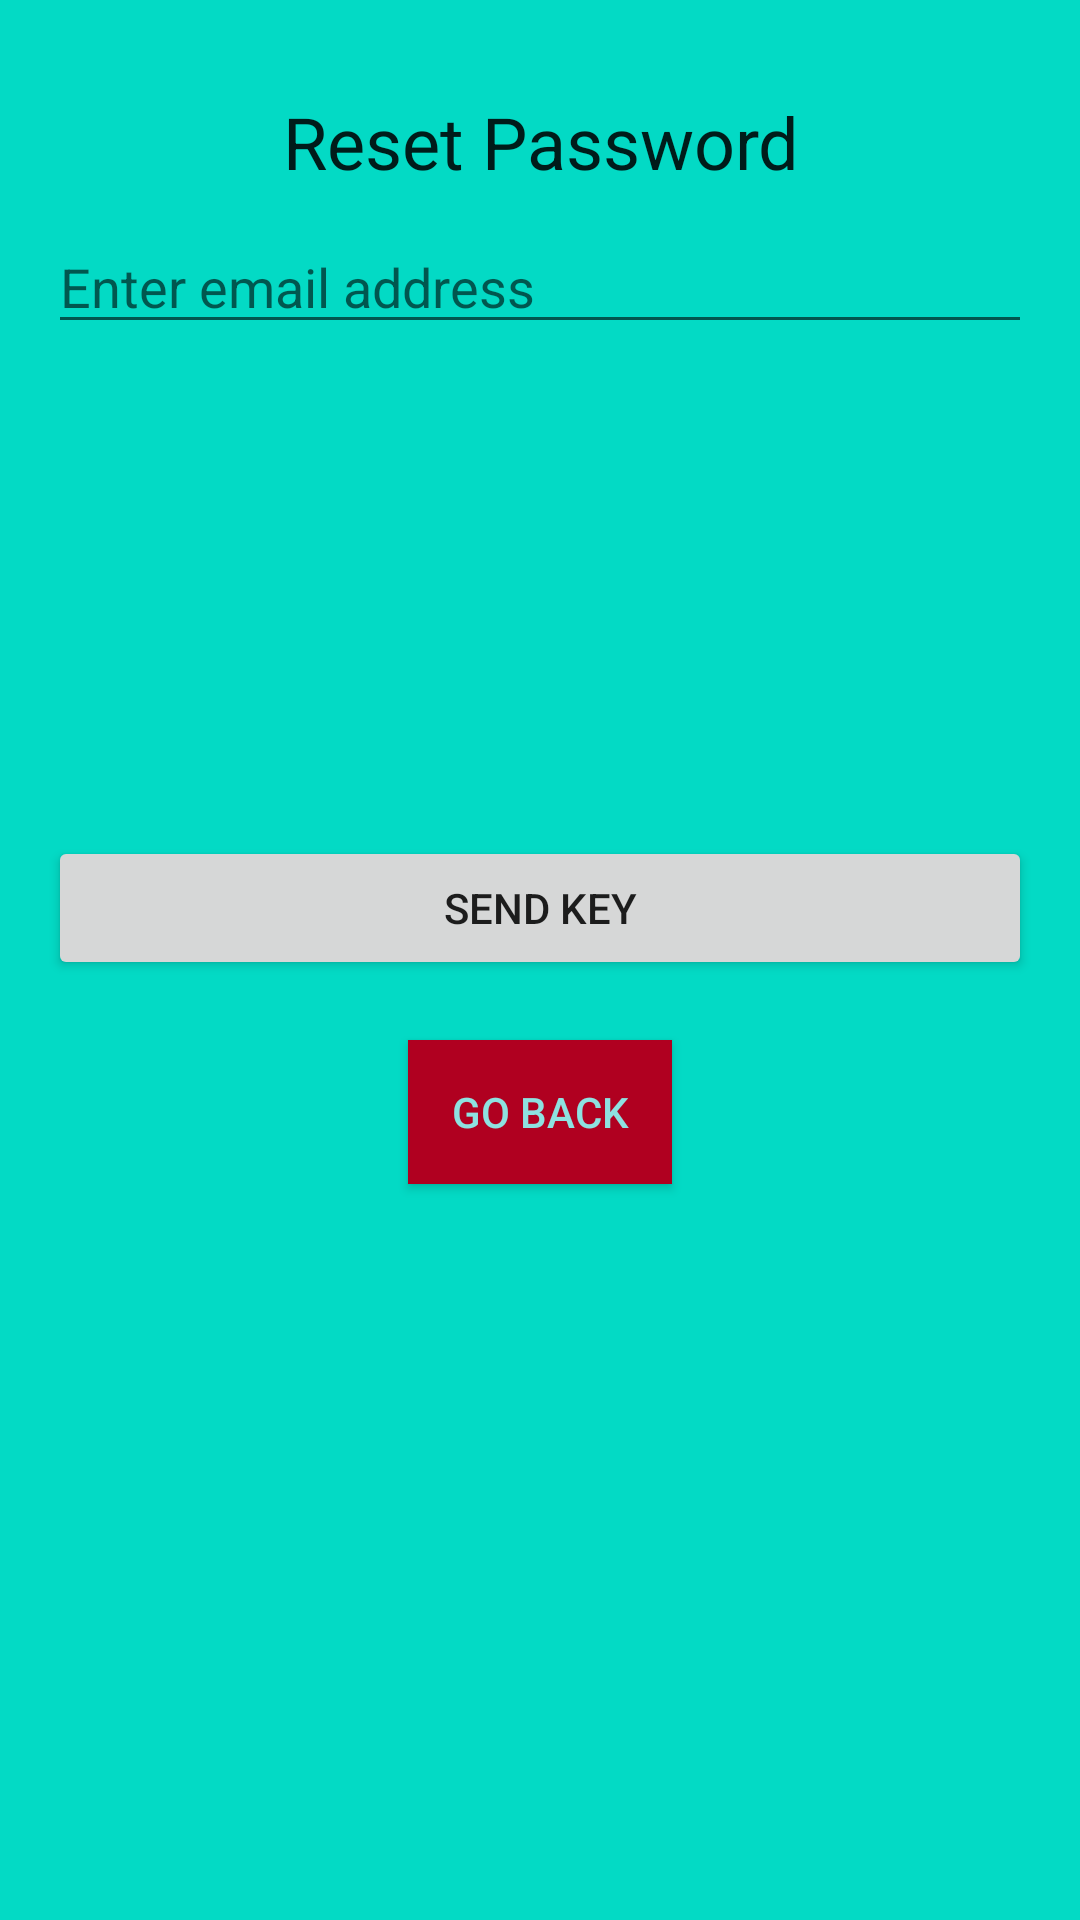

Here is an Android app screen rendered from its layout file. Give the layout XML and the strings, colors and styles it references.
<!-- AndroidManifest.xml: application theme Theme.AppCompat.Light.NoActionBar -->
<!-- res/layout/activity_password_reset.xml -->
<?xml version="1.0" encoding="utf-8"?>
<LinearLayout xmlns:android="http://schemas.android.com/apk/res/android"
    xmlns:app="http://schemas.android.com/apk/res-auto"
    xmlns:tools="http://schemas.android.com/tools"
    android:layout_width="match_parent"
    android:layout_height="match_parent"
    tools:context=".PasswordResetActivity"
    android:gravity="center"
    android:orientation="vertical"
    android:padding="16dp"
    android:background="@color/teal_200">

    <TextView
        android:layout_width="match_parent"
        android:layout_height="wrap_content"
        android:id="@+id/passwordresetheader"
        android:text="Reset Password"
        android:textAlignment="center"
        android:textAppearance="@style/TextAppearance.AppCompat.Headline"
        android:layout_marginBottom="10sp"
        />

    <EditText
        android:layout_width="match_parent"
        android:layout_height="wrap_content"
        android:id="@+id/txt_resetpassword_enter_email"
        android:inputType="textEmailAddress"
        android:hint="Enter email address"
        android:layout_marginBottom="10sp" />

    <EditText
        android:layout_width="match_parent"
        android:layout_height="wrap_content"
        android:id="@+id/txt_resetpassword_key"
        android:inputType="textVisiblePassword"
        android:layout_marginBottom="10sp"
        android:hint="Enter Key"
        android:visibility="invisible"
        />

    <EditText
        android:layout_width="match_parent"
        android:layout_height="wrap_content"
        android:id="@+id/txt_resetpassword_password"
        android:inputType="textPassword"
        android:visibility="invisible"
        android:hint="Enter new password"
        android:layout_marginBottom="10sp"
        />

    <EditText
        android:layout_width="match_parent"
        android:layout_height="wrap_content"
        android:id="@+id/txt_resetpassword_confirm_password"
        android:inputType="textPassword"
        android:visibility="invisible"
        android:hint="Confirm password"
        android:layout_marginBottom="10sp"
        />

    <Button
        android:layout_width="match_parent"
        android:layout_height="wrap_content"
        android:id="@+id/btn_resetpassword_sendkey"
        android:text="Send Key"
        android:onClick="getkey"
        android:layout_marginBottom="20sp"
        />

    <Button
        android:layout_width="wrap_content"
        android:layout_height="wrap_content"
        android:id="@+id/btn_resetpassword_back"
        android:text="Go Back"
        android:textColor="@color/white"
        android:background="@color/design_default_color_error"
        />



    <ImageView
        android:id="@+id/imageView"
        android:layout_width="match_parent"
        android:layout_height="214dp"
        app:layout_constraintEnd_toEndOf="parent"
        app:layout_constraintStart_toStartOf="parent"
        app:srcCompat="@drawable/building"
        tools:layout_editor_absoluteY="429dp" />



</LinearLayout>
<!-- resources referenced by this layout -->
<resources>
  <color name="teal_200">#FF03DAC5</color>
  <color name="white">#8EE1E0</color>
</resources>
